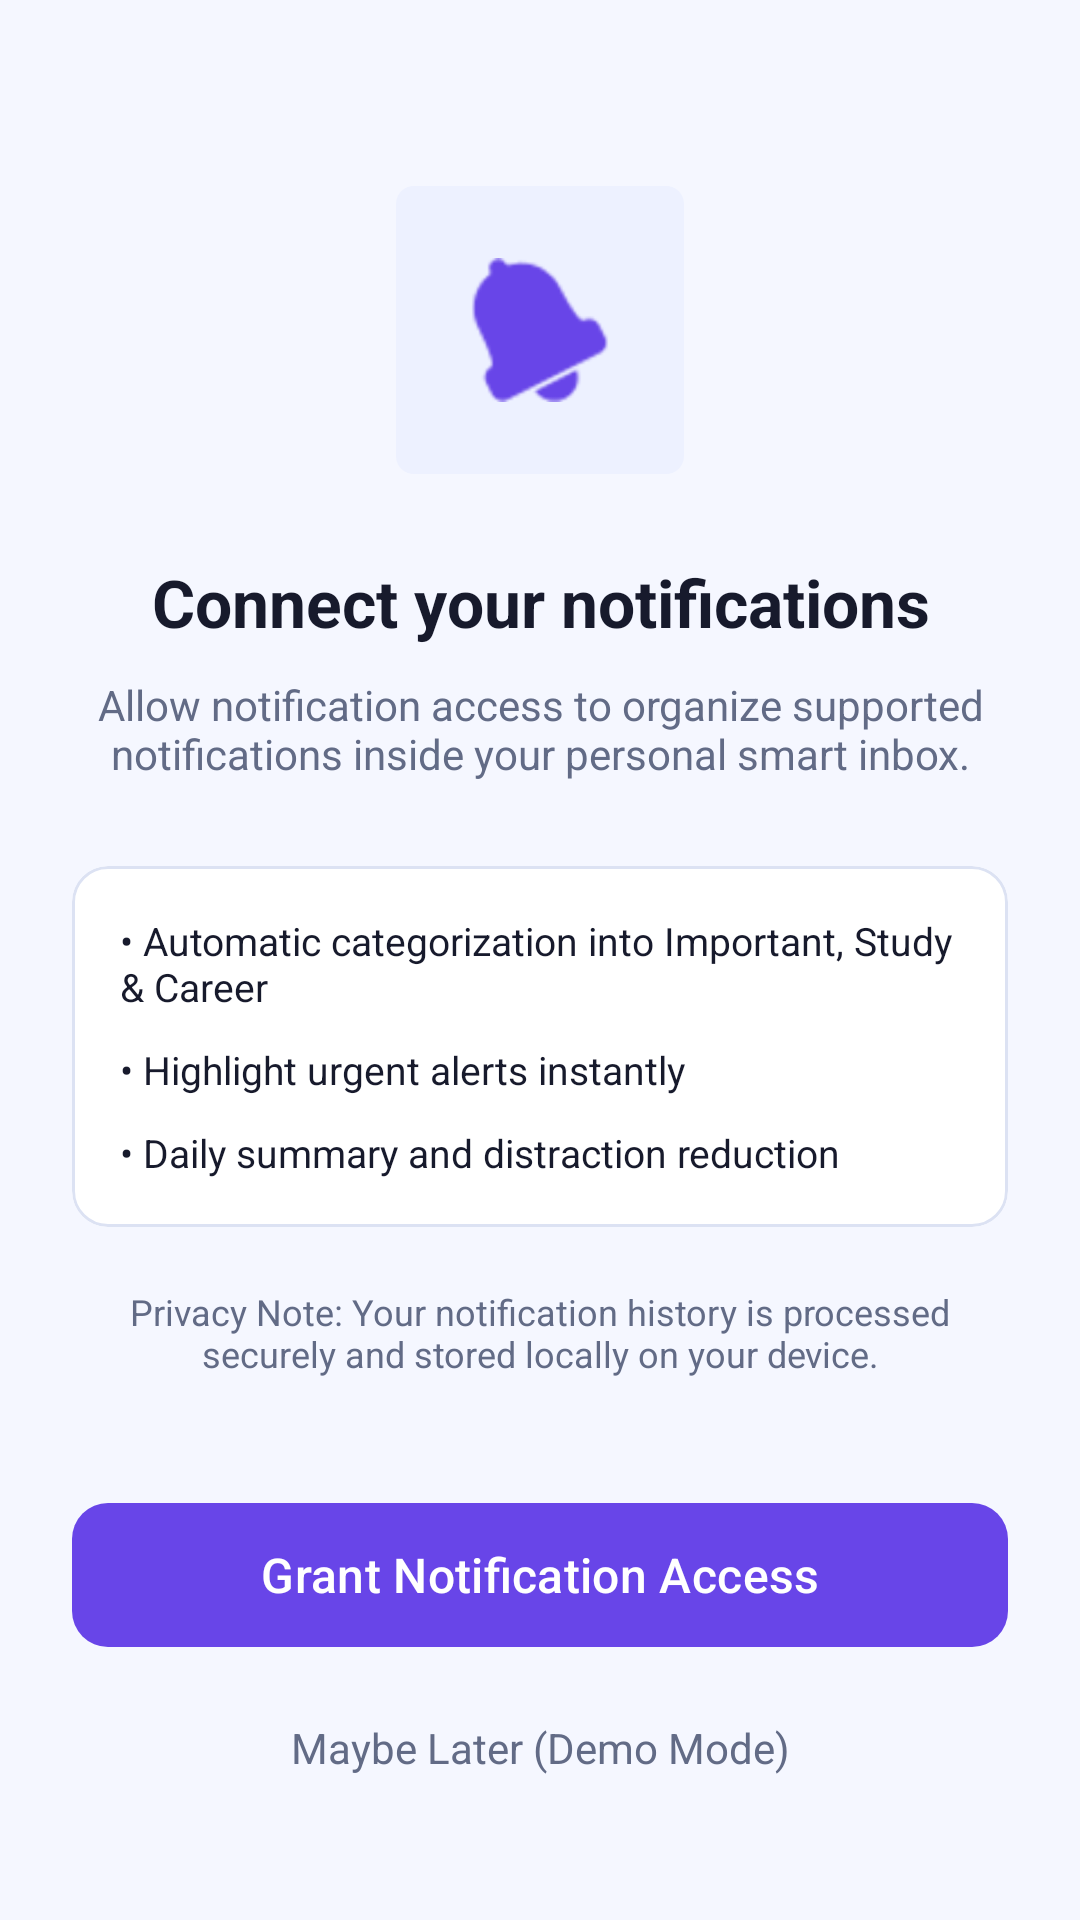

Write the Android layout XML for this screen, with the resource values it uses.
<!-- AndroidManifest.xml: application theme Theme.AINotificationManager -->
<!-- res/layout/activity_permission_setup.xml -->
<?xml version="1.0" encoding="utf-8"?>
<androidx.constraintlayout.widget.ConstraintLayout xmlns:android="http://schemas.android.com/apk/res/android"
    xmlns:app="http://schemas.android.com/apk/res-auto"
    android:layout_width="match_parent"
    android:layout_height="match_parent"
    android:background="@color/colorMainBackground"
    android:padding="24dp">

    <LinearLayout
        android:layout_width="0dp"
        android:layout_height="wrap_content"
        android:gravity="center_horizontal"
        android:orientation="vertical"
        app:layout_constraintBottom_toTopOf="@id/btnGrant"
        app:layout_constraintEnd_toEndOf="parent"
        app:layout_constraintStart_toStartOf="parent"
        app:layout_constraintTop_toTopOf="parent">

        <ImageView
            android:layout_width="96dp"
            android:layout_height="96dp"
            android:background="@drawable/bg_chip"
            android:padding="24dp"
            android:src="@android:drawable/ic_popup_reminder"
            app:tint="@color/colorPrimary" />

        <TextView
            android:layout_width="wrap_content"
            android:layout_height="wrap_content"
            android:layout_marginTop="28dp"
            android:text="Connect your notifications"
            android:textAlignment="center"
            android:textColor="@color/colorPrimaryText"
            android:textSize="22sp"
            android:textStyle="bold" />

        <TextView
            android:layout_width="wrap_content"
            android:layout_height="wrap_content"
            android:layout_marginTop="10dp"
            android:text="Allow notification access to organize supported notifications inside your personal smart inbox."
            android:textAlignment="center"
            android:textColor="@color/colorSecondaryText"
            android:textSize="14sp" />

        <com.google.android.material.card.MaterialCardView
            android:layout_width="match_parent"
            android:layout_height="wrap_content"
            android:layout_marginTop="28dp"
            app:cardBackgroundColor="@color/colorSurface"
            app:cardCornerRadius="12dp"
            app:cardElevation="0dp"
            app:strokeColor="@color/colorBorder"
            app:strokeWidth="1dp">

            <LinearLayout
                android:layout_width="match_parent"
                android:layout_height="wrap_content"
                android:orientation="vertical"
                android:padding="16dp">

                <TextView
                    android:layout_width="match_parent"
                    android:layout_height="wrap_content"
                    android:layout_marginBottom="10dp"
                    android:text="• Automatic categorization into Important, Study &amp; Career"
                    android:textColor="@color/colorPrimaryText"
                    android:textSize="13sp" />

                <TextView
                    android:layout_width="match_parent"
                    android:layout_height="wrap_content"
                    android:layout_marginBottom="10dp"
                    android:text="• Highlight urgent alerts instantly"
                    android:textColor="@color/colorPrimaryText"
                    android:textSize="13sp" />

                <TextView
                    android:layout_width="match_parent"
                    android:layout_height="wrap_content"
                    android:text="• Daily summary and distraction reduction"
                    android:textColor="@color/colorPrimaryText"
                    android:textSize="13sp" />

            </LinearLayout>
        </com.google.android.material.card.MaterialCardView>

        <TextView
            android:id="@+id/tvPrivacyNote"
            android:layout_width="wrap_content"
            android:layout_height="wrap_content"
            android:layout_marginTop="20dp"
            android:text="Privacy Note: Your notification history is processed securely and stored locally on your device."
            android:textAlignment="center"
            android:textColor="@color/colorSecondaryText"
            android:textSize="12sp" />

    </LinearLayout>

    <com.google.android.material.button.MaterialButton
        android:id="@+id/btnGrant"
        android:layout_width="0dp"
        android:layout_height="56dp"
        android:layout_marginBottom="12dp"
        android:text="Grant Notification Access"
        android:textAllCaps="false"
        android:textSize="16sp"
        app:cornerRadius="12dp"
        app:layout_constraintBottom_toTopOf="@id/btnMaybeLater"
        app:layout_constraintEnd_toEndOf="parent"
        app:layout_constraintStart_toStartOf="parent" />

    <TextView
        android:id="@+id/btnMaybeLater"
        android:layout_width="wrap_content"
        android:layout_height="wrap_content"
        android:layout_marginBottom="16dp"
        android:padding="8dp"
        android:text="Maybe Later (Demo Mode)"
        android:textColor="@color/colorSecondaryText"
        android:textSize="14sp"
        app:layout_constraintBottom_toBottomOf="parent"
        app:layout_constraintEnd_toEndOf="parent"
        app:layout_constraintStart_toStartOf="parent" />

</androidx.constraintlayout.widget.ConstraintLayout>
<!-- resources referenced by this layout -->
<resources>
  <color name="colorBorder">#DCE2F3</color>
  <color name="colorMainBackground">#F5F7FF</color>
  <color name="colorPrimary">#6845E8</color>
  <color name="colorPrimaryText">#171A2C</color>
  <color name="colorSecondaryText">#626B86</color>
  <color name="colorSurface">#FFFFFF</color>
  <!-- drawable bg_chip (drawable) -->
  <?xml version="1.0" encoding="utf-8"?>
  <shape xmlns:android="http://schemas.android.com/apk/res/android"
      android:shape="rectangle">
      <solid android:color="@color/colorSecondaryBackground" />
      <corners android:radius="6dp" />
  </shape>
  <style name="Theme.AINotificationManager" parent="Base.Theme.AINotificationManager" />
  <color name="colorSecondaryBackground">#EDF1FF</color>
  <style name="Base.Theme.AINotificationManager" parent="Theme.Material3.DayNight.NoActionBar">
          <item name="colorPrimary">@color/colorPrimary</item>
          <item name="colorPrimaryDark">@color/colorPrimaryDark</item>
          <item name="colorSecondary">@color/colorVividBlue</item>
          <item name="android:windowBackground">@color/colorMainBackground</item>
          <item name="colorSurface">@color/colorSurface</item>
          <item name="android:textColorPrimary">@color/colorPrimaryText</item>
          <item name="android:textColorSecondary">@color/colorSecondaryText</item>
      </style>
  <color name="colorPrimaryDark">#5230D0</color>
  <color name="colorVividBlue">#6845E8</color>
</resources>
